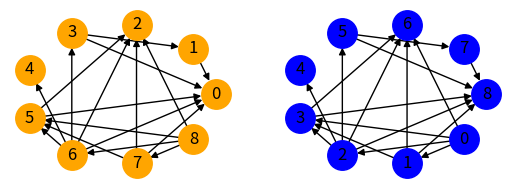

Write Python code to recreate this figure.
import time
import random
import matplotlib.pyplot as plt
import networkx as nx

# Поиск в глубину по графу
# graph - граф для топологической сортировки
# currentVert - текущая вершина из которой идем
# used - равно 0 => не посещалась, 1 => зашли в вершину, 2 => вышли из вершины
# ans - ответ
def dfs(graph, currentVert, used, ans):
    used[currentVert] = 1
    for item in graph[currentVert]:
        if(used[item] == 0):
            dfs(graph, item, used, ans)
        elif(used[item] == 1):
            pass #В графе есть циклы

    used[currentVert] = 2
    ans.append(currentVert)

def topological_sort(graph):
    size = len(graph)
    used = []
    answer = []
    for i in range(size):
        used.append(0)
    for i in range(size):
        if(used[i] == 0):
            dfs(graph, i, used, answer)
    answer.reverse()
    return answer


def graph_generator(maxVert):
    graph = []
    for i in range(maxVert):
        if i == 0:
            pathes = 0
        else:
            pathes = random.randint(0, i)
        curVertList = []
        for j in range(pathes):
            while(True):
                if i == 1:
                    new = 0
                else:
                    new = random.randint(0, i - 1)
                if(new not in curVertList):
                    break
            curVertList.append(new)
        graph.append(curVertList)
    return graph

#Отрисовка графа
def draw_graph(graph, num):
    nodes = []
    for i in range(len(graph)):
        nodes.append(i)
    diGraph = nx.DiGraph()
    diGraph.add_nodes_from(nodes)
    for i in range(len(graph)):
        for j in graph[i]:
            diGraph.add_edge(i, j)
    plt.subplot(num)
    nx.draw_circular(diGraph,
         node_color='orange',
         node_size=450,
         with_labels=True)
    return diGraph

if __name__ == "__main__":
    graph = graph_generator(random.randint(2, 10))
    print("Исходный граф в виде списка смежности:", graph)
    start_time = time.time()
    answer = topological_sort(graph)
    print("Линейный порядок вершин после топологической сортировки: ", answer)
    print("Время работы: ", time.time() - start_time)
    diGraph = draw_graph(graph, 221)
    mapping = {}
    for i, item in enumerate(answer):
        mapping[item] = i
    diGraph = nx.relabel_nodes(diGraph, mapping)
    plt.subplot(222)
    nx.draw_circular(diGraph,
         node_color='blue',
         node_size=450,
         with_labels=True)
    plt.show()
    
